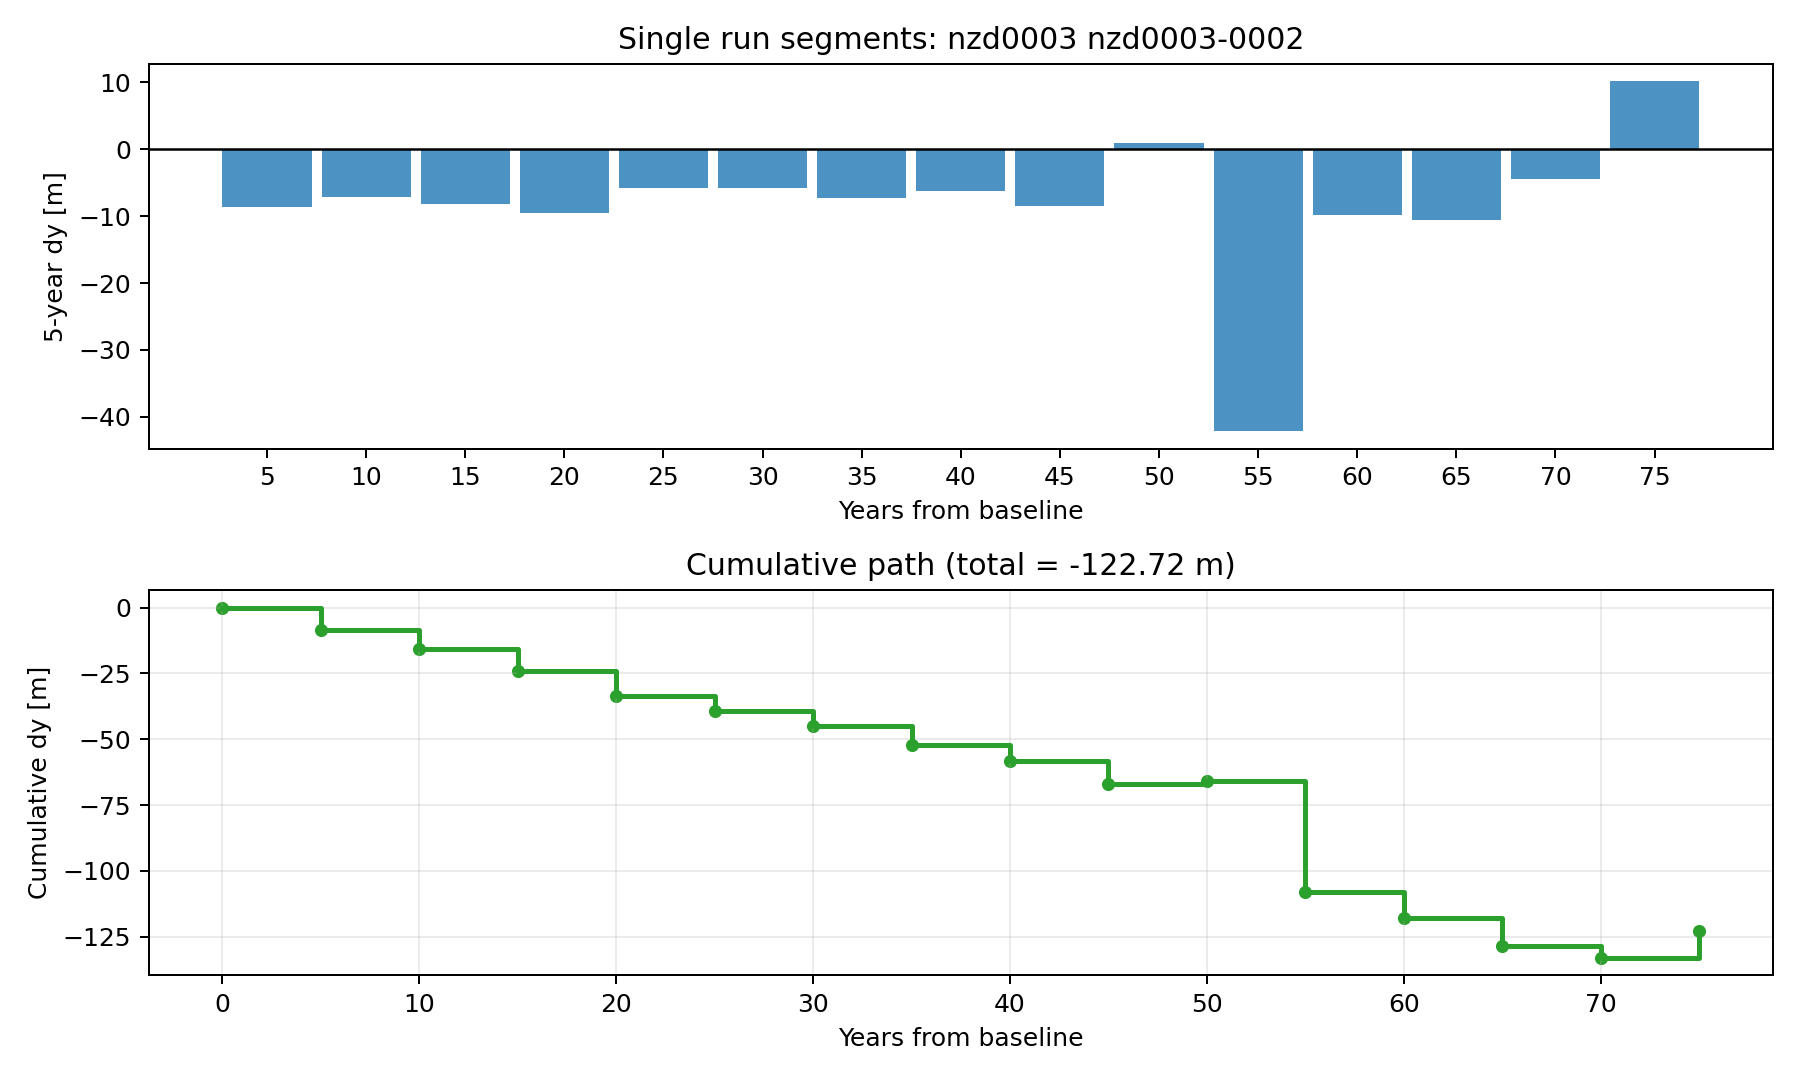

The data file committed next to this chart (first rows):
segment_id, segment_years, r_sample_m_per_year, dy_segment_m, dy_cumulative_m
1, 5, -1.979, -8.592, -8.592
2, 5, -1.682, -7.127, -15.72
3, 5, -1.899, -8.198, -23.92
4, 5, -2.177, -9.567, -33.48
5, 5, -1.402, -5.748, -39.23
6, 5, -1.404, -5.758, -44.99
7, 5, -1.706, -7.245, -52.23
8, 5, -1.497, -6.217, -58.45
9, 5, -1.966, -8.527, -66.98
10, 5, -0.03336, 0.9999, -65.98
11, 5, -8.784, -42.14, -108.1
12, 5, -2.238, -9.869, -118
13, 5, -2.38, -10.57, -128.5
14, 5, -1.125, -4.381, -132.9
15, 5, 1.834, 10.21, -122.7
